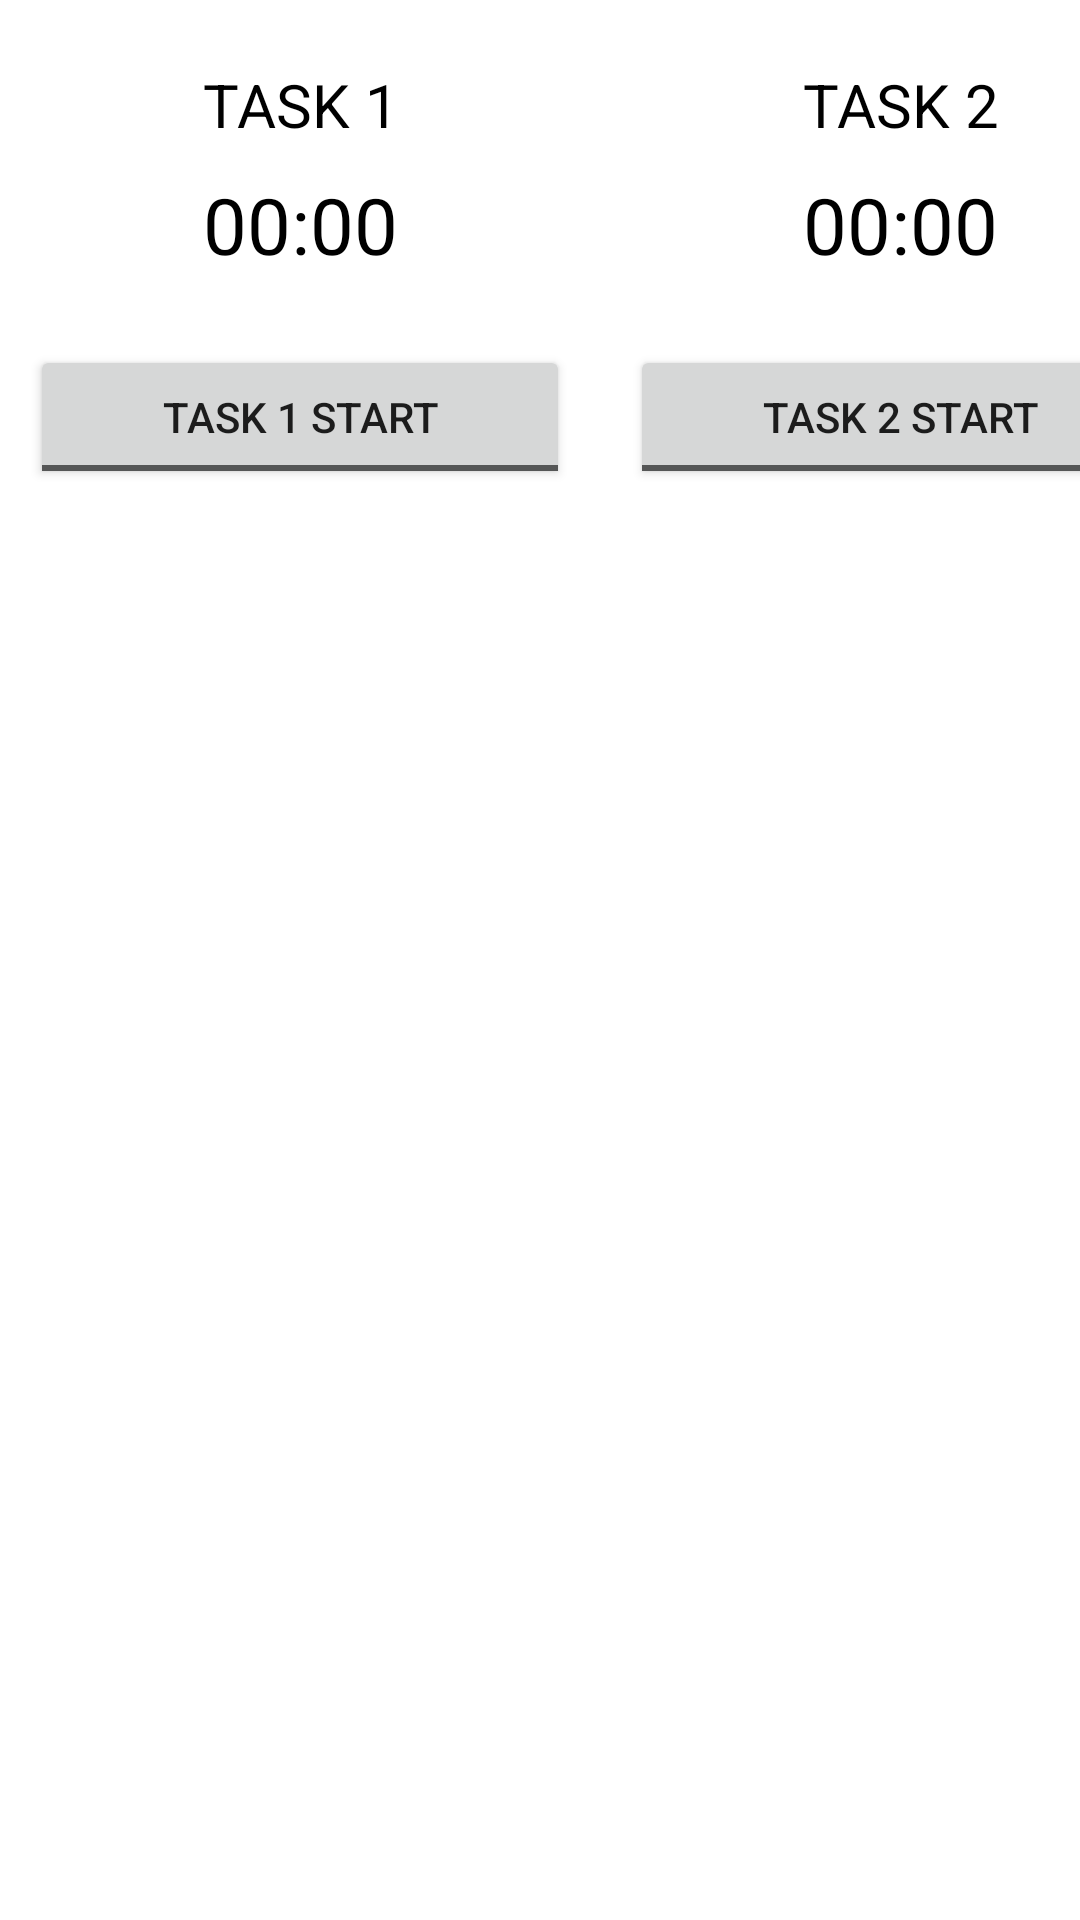

This screen was rendered from an Android layout file. Write that file and the resources it references.
<!-- AndroidManifest.xml: application theme Theme.MDP_Grp13 -->
<!-- res/layout/controls.xml -->
<?xml version="1.0" encoding="utf-8"?>
<androidx.coordinatorlayout.widget.CoordinatorLayout
    xmlns:android="http://schemas.android.com/apk/res/android"
    xmlns:app="http://schemas.android.com/apk/res-auto"
    android:layout_width="match_parent"
    android:layout_height="match_parent">
    <LinearLayout
        android:layout_width="400dp"
        android:layout_height="350dp"
        android:orientation="horizontal">
        <LinearLayout
            android:layout_width="200dp"
            android:layout_height="350dp"
            android:orientation="vertical">
            <LinearLayout
                android:layout_width="180dp"
                android:layout_height="350dp"
                android:layout_marginStart="10dp"
                android:layout_marginTop="5dp"
                android:orientation="vertical">

                <TextView
                    android:id="@+id/exploreTextView"
                    android:layout_width="180dp"
                    android:layout_height="40dp"
                    android:layout_marginTop="10dp"
                    android:gravity="center"
                    android:text="TASK 1"
                    android:textColor="@color/black"
                    android:textSize="20sp" />
                
                
                <TextView
                    android:id="@+id/exploreTimeTextView2"
                    android:layout_width="180dp"
                    android:layout_height="40dp"
                    android:background="@color/white"
                    android:gravity="center"
                    android:text="00:00"
                    android:textColor="@color/black"
                    android:textSize="26sp" />

                <ToggleButton
                    android:id="@+id/exploreToggleBtn2"
                    android:layout_width="180dp"
                    android:layout_height="wrap_content"
                    android:layout_marginTop="20dp"
                    android:text="Exploration"
                    android:textOff="TASK 1 START"
                    android:textOn="STOP" />
                


                <ImageButton
                    android:id="@+id/exploreResetImageBtn2"
                    style="@style/Widget.AppCompat.ImageButton"
                    android:layout_width="50dp"
                    android:layout_height="50dp"
                    android:layout_marginStart="65dp"
                    android:layout_marginTop="30dp"
                    android:background="@color/transparent" />



                

            </LinearLayout>
        </LinearLayout>
        <LinearLayout
            android:layout_width="200dp"
            android:layout_height="350dp"
            android:orientation="vertical">
            <LinearLayout
                android:layout_width="180dp"
                android:layout_marginStart="10dp"
                android:layout_height="350dp"
                android:layout_marginTop="5dp"
                android:orientation="vertical">

                <TextView
                    android:id="@+id/fastestTextView"
                    android:layout_width="180dp"
                    android:layout_height="40dp"
                    android:layout_marginTop="10dp"
                    android:gravity="center"
                    android:text="TASK 2"
                    android:textColor="@color/black"
                    android:textSize="20sp" />
                
                
                <TextView
                    android:id="@+id/fastestTimeTextView2"
                    android:layout_width="180dp"
                    android:layout_height="40dp"
                    android:background="@color/white"
                    android:gravity="center"
                    android:textColor="@color/black"
                    android:text="00:00"
                    android:textSize="26sp" />

                <ToggleButton
                    android:id="@+id/fastestToggleBtn2"
                    android:layout_width="180dp"
                    android:layout_height="wrap_content"
                    android:layout_marginTop="20dp"
                    android:text="FASTEST"
                    android:textOff="TASK 2 START"
                    android:textOn="STOP" />
                
                <ImageButton
                    android:id="@+id/fastestResetImageBtn2"
                    style="@style/Widget.AppCompat.ImageButton"
                    android:layout_width="50dp"
                    android:layout_height="50dp"
                    android:layout_marginStart="65dp"
                    android:layout_marginTop="30dp"
                    android:background="@color/transparent"/>
                
            </LinearLayout>
        </LinearLayout>
    </LinearLayout>
</androidx.coordinatorlayout.widget.CoordinatorLayout>
<!-- resources referenced by this layout -->
<resources>
  <color name="black">#FF000000</color>
  <color name="transparent">#0000ffff</color>
  <color name="white">#FFFFFFFF</color>
  <!-- mipmap left: png bitmap (drawable, 319 bytes) -->
  <style name="Theme.MDP_Grp13" parent="Theme.MaterialComponents.DayNight.DarkActionBar">
          
          <item name="colorPrimary">@color/purple_500</item>
          <item name="colorPrimaryVariant">@color/purple_700</item>
          <item name="colorOnPrimary">@color/white</item>
          
          <item name="colorSecondary">@color/teal_200</item>
          <item name="colorSecondaryVariant">@color/teal_700</item>
          <item name="colorOnSecondary">@color/black</item>
          
          <item name="android:statusBarColor">?attr/colorPrimaryVariant</item>
          
      </style>
  <color name="purple_500">#FF6200EE</color>
  <color name="purple_700">#FF3700B3</color>
  <color name="teal_200">#FF03DAC5</color>
  <color name="teal_700">#FF018786</color>
</resources>
